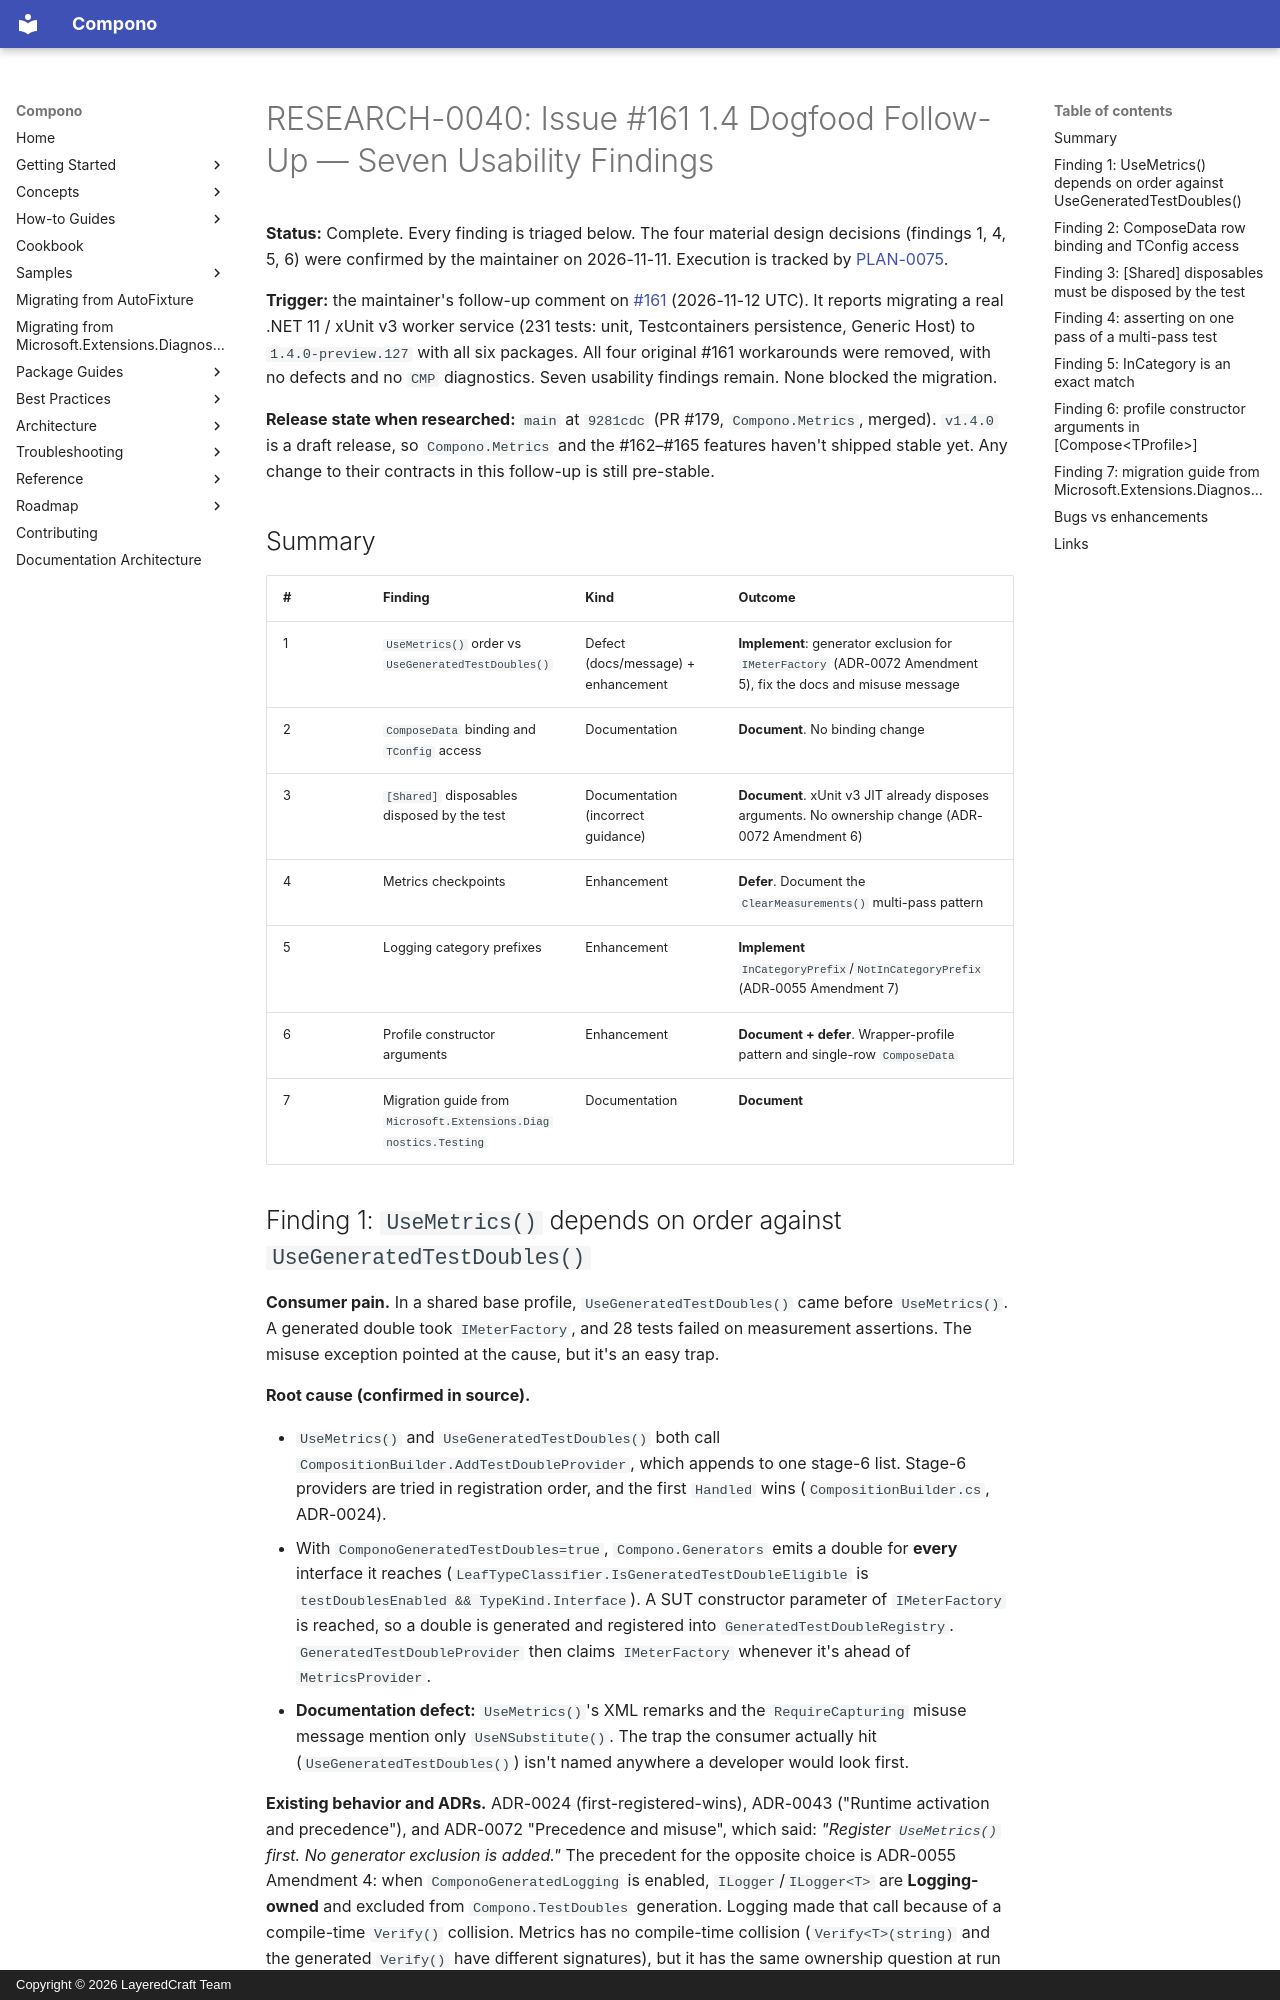

repository: LayeredCraft/compono · page: research/0040-issue-161-1-4-dogfood-follow-up/index.html · generator: mkdocs · copyright: Copyright © 2026 LayeredCraft Team

# RESEARCH-0040: Issue #161 1.4 Dogfood Follow-Up — Seven Usability Findings

**Status:** Complete. Every finding is triaged below. The four material
design decisions (findings 1, 4, 5, 6) were confirmed by the maintainer on
2026-11-11. Execution is tracked by
[PLAN-0075](../plans/0075-issue-161-1-4-dogfood-follow-up-impl-plan.md).

**Trigger:** the maintainer's follow-up comment on
[#161](https://github.com/LayeredCraft/compono/issues/161#issuecomment-6810922325)
(2026-11-12 UTC). It reports migrating a real .NET 11 / xUnit v3 worker
service (231 tests: unit, Testcontainers persistence, Generic Host) to
`1.4.0-preview.127` with all six packages. All four original #161
workarounds were removed, with no defects and no `CMP` diagnostics. Seven
usability findings remain. None blocked the migration.

**Release state when researched:** `main` at `9281cdc` (PR #179,
`Compono.Metrics`, merged). `v1.4.0` is a draft release, so
`Compono.Metrics` and the #162–#165 features haven't shipped stable yet.
Any change to their contracts in this follow-up is still pre-stable.

## Summary

| # | Finding | Kind | Outcome |
|---|---|---|---|
| 1 | `UseMetrics()` order vs `UseGeneratedTestDoubles()` | Defect (docs/message) + enhancement | **Implement**: generator exclusion for `IMeterFactory` (ADR-0072 Amendment 5), fix the docs and misuse message |
| 2 | `ComposeData` binding and `TConfig` access | Documentation | **Document**. No binding change |
| 3 | `[Shared]` disposables disposed by the test | Documentation (incorrect guidance) | **Document**. xUnit v3 JIT already disposes arguments. No ownership change (ADR-0072 Amendment 6) |
| 4 | Metrics checkpoints | Enhancement | **Defer**. Document the `ClearMeasurements()` multi-pass pattern |
| 5 | Logging category prefixes | Enhancement | **Implement** `InCategoryPrefix`/`NotInCategoryPrefix` (ADR-0055 Amendment 7) |
| 6 | Profile constructor arguments | Enhancement | **Document + defer**. Wrapper-profile pattern and single-row `ComposeData` |
| 7 | Migration guide from `Microsoft.Extensions.Diagnostics.Testing` | Documentation | **Document** |
